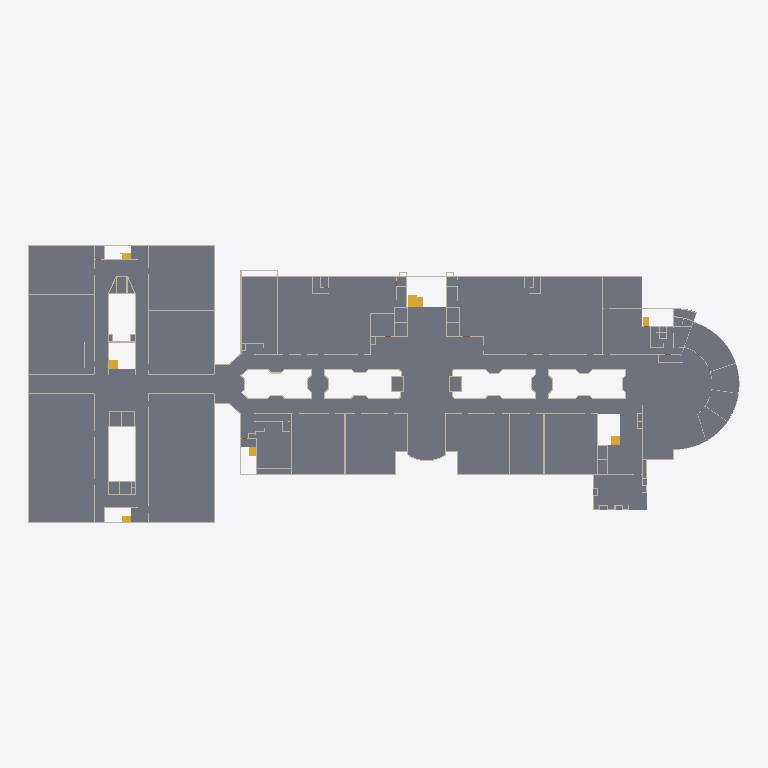
Plan cut of the same IFC building model at storey 'Level 1' (level 0.00 m, cut at 1.40 m), seen from above with north up, elements coloured by IFC class: 68 walls (beige), 7 stairs (yellow), 1 slab (grey). Cut surfaces are drawn darker.
Extent 138.1 m × 53.9 m × 4.2 m (x, y, z). Storeys (2): Level 1 at 0.00 m; Level 2 at 3.00 m. Elements (357): 292 IfcWall, 57 IfcDoor, 7 IfcStair, 1 IfcSlab.

HEADER;
FILE_DESCRIPTION(('ViewDefinition [ReferenceView_V1.2]'),'2;1');
FILE_NAME('0001','2026-10-27T11:21:25',('User'),('DataDrivenConstruction'),'ODA SDAI 27.2','','DataDrivenConstruction');
FILE_SCHEMA(('IFC4'));
ENDSEC;
DATA;
#29=IFCPROJECT('0oQC12XjbFqx0GcqPD6TBP',#20,'0001','','','Project Name','Project Status',(#24),#14981);
#42=IFCSITE('2FKCztkRz7UuWJpXBFwuTx',#20,'Default','','',#40,$,'',.ELEMENT.,(42,21,31,181945),(-71,-3,-24,-263305),0.0,'',$);
#31=IFCBUILDING('0vjwq2k8r379sNl2aYTM1Z',#20,'','','',#16,$,'',.ELEMENT.,$,$,$);
#34=IFCBUILDINGSTOREY('3Zu5Bv0LOHrPC10026FoQQ',#20,'Level 1','','Level:8mm Head',#33,$,'Level 1',.ELEMENT.,0.0);
#38=IFCBUILDINGSTOREY('15Z0v90RiHrPC20026FoKR',#20,'Level 2','','Level:8mm Head',#37,$,'Level 2',.ELEMENT.,2.9999999999999996);
#5561=IFCSLAB('3DtyIcGej27O2b9AYXb9Y4',#20,'Floor:floor:382852','','Floor:floor',#5548,#5560,'382852',.FLOOR.);
#850=IFCWALL('3VsHEMz_18UBDJ9US3I7c9',#20,'Basic Wall:wall 20:357722','','Basic Wall:wall 20',#836,#849,'357722',.STANDARD.);
#953=IFCWALL('3VsHEMz_18UBDJ9US3I7Jr',#20,'Basic Wall:wall 20:358438','','Basic Wall:wall 20',#939,#952,'358438',.STANDARD.);
#63=IFCWALL('3VsHEMz_18UBDJ9US3I5PW',#20,'Basic Wall:wall 20:350899','','Basic Wall:wall 20',#46,#62,'350899',.STANDARD.);
#936=IFCWALL('3VsHEMz_18UBDJ9US3I7jJ',#20,'Basic Wall:wall 20:358272','','Basic Wall:wall 20',#922,#935,'358272',.STANDARD.);
#560=IFCWALL('3VsHEMz_18UBDJ9US3I63Z',#20,'Basic Wall:wall 20:355376','','Basic Wall:wall 20',#543,#559,'355376',.STANDARD.);
#867=IFCWALL('3VsHEMz_18UBDJ9US3I7aT',#20,'Basic Wall:wall 20:357838','','Basic Wall:wall 20',#853,#866,'357838',.STANDARD.);
#9560=IFCSTAIR('2lXYbimbb6wwkBhRA5Ic8e',#20,'Assembled Stair:step:401036','','Assembled Stair:step',#9559,$,'401036',.QUARTER_TURN_STAIR.);
#151=IFCWALL('3VsHEMz_18UBDJ9US3I5FI',#20,'Basic Wall:wall 20:352001','','Basic Wall:wall 20',#137,#150,'352001',.STANDARD.);
#691=IFCWALL('3VsHEMz_18UBDJ9US3I7oo',#20,'Basic Wall:wall 20:356449','','Basic Wall:wall 20',#665,#690,'356449',.STANDARD.);
#231=IFCWALL('3VsHEMz_18UBDJ9US3I6tw',#20,'Basic Wall:wall 20:352553','','Basic Wall:wall 20',#205,#230,'352553',.STANDARD.);
#919=IFCWALL('3VsHEMz_18UBDJ9US3I7lM',#20,'Basic Wall:wall 20:358149','','Basic Wall:wall 20',#905,#918,'358149',.STANDARD.);
#523=IFCWALL('3VsHEMz_18UBDJ9US3I6UQ',#20,'Basic Wall:wall 20:355145','','Basic Wall:wall 20',#497,#522,'355145',.STANDARD.);
#460=IFCWALL('3VsHEMz_18UBDJ9US3I6iq',#20,'Basic Wall:wall 20:354279','','Basic Wall:wall 20',#446,#459,'354279',.STANDARD.);
#611=IFCWALL('3VsHEMz_18UBDJ9US3I652',#20,'Basic Wall:wall 20:355729','','Basic Wall:wall 20',#597,#610,'355729',.STANDARD.);
#82=IFCWALL('3VsHEMz_18UBDJ9US3I5Vs',#20,'Basic Wall:wall 20:351013','','Basic Wall:wall 20',#68,#81,'351013',.STANDARD.);
#1953=IFCWALL('3VsHEMz_18UBDJ9US3I9xX',#20,'Basic Wall:wall 20:365106','','Basic Wall:wall 20',#1933,#1952,'365106',.STANDARD.);
#2231=IFCWALL('0b9AKAmZH6IRfZbXfFElK5',#20,'Basic Wall:wall 20:366914','','Basic Wall:wall 20',#2211,#2230,'366914',.STANDARD.);
#5586=IFCWALL('3DtyIcGej27O2b9AYXbAKh',#20,'Basic Wall:wall 20:387627','','Basic Wall:wall 20',#5566,#5585,'387627',.STANDARD.);
#5609=IFCWALL('3DtyIcGej27O2b9AYXbAMv',#20,'Basic Wall:wall 20:387769','','Basic Wall:wall 20',#5589,#5608,'387769',.STANDARD.);
#1380=IFCWALL('3VsHEMz_18UBDJ9US3I8ut',#20,'Basic Wall:wall 20:361188','','Basic Wall:wall 20',#1350,#1379,'361188',.STANDARD.);
#3663=IFCWALL('2Kw6i2Fx5DMhZCGUTuLzlE',#20,'Basic Wall:glass wall:372424','','Basic Wall:glass wall',#3208,#3662,'372424',.STANDARD.);
#9014=IFCSTAIR('2lXYbimbb6wwkBhRA5IcL7',#20,'Assembled Stair:step:399843','','Assembled Stair:step',#9013,$,'399843',.QUARTER_TURN_STAIR.);
#10208=IFCSTAIR('2lXYbimbb6wwkBhRA5Ib_E',#20,'Assembled Stair:step:402218','','Assembled Stair:step',#10207,$,'402218',.QUARTER_TURN_STAIR.);
#662=IFCWALL('3VsHEMz_18UBDJ9US3I6CN',#20,'Basic Wall:wall 20:356292','','Basic Wall:wall 20',#648,#661,'356292',.STANDARD.);
#833=IFCWALL('3VsHEMz_18UBDJ9US3I7vf',#20,'Basic Wall:wall 20:357050','','Basic Wall:wall 20',#819,#832,'357050',.STANDARD.);
#2284=IFCWALL('0b9AKAmZH6IRfZbXfFElQG',#20,'Basic Wall:wall 20:367319','','Basic Wall:wall 20',#2270,#2283,'367319',.STANDARD.);
#1654=IFCWALL('3VsHEMz_18UBDJ9US3I8Kc',#20,'Basic Wall:wall 20:362997','','Basic Wall:wall 20',#1640,#1653,'362997',.STANDARD.);
#1671=IFCWALL('3VsHEMz_18UBDJ9US3I8O9',#20,'Basic Wall:wall 20:363226','','Basic Wall:wall 20',#1657,#1670,'363226',.STANDARD.);
#1970=IFCWALL('3VsHEMz_18UBDJ9US3I9v$',#20,'Basic Wall:wall 20:365228','','Basic Wall:wall 20',#1956,#1969,'365228',.STANDARD.);
#2248=IFCWALL('0b9AKAmZH6IRfZbXfFElNM',#20,'Basic Wall:wall 20:366993','','Basic Wall:wall 20',#2234,#2247,'366993',.STANDARD.);
#1688=IFCWALL('3VsHEMz_18UBDJ9US3I8Ul',#20,'Basic Wall:wall 20:363388','','Basic Wall:wall 20',#1674,#1687,'363388',.STANDARD.);
#3920=IFCWALL('30x3$fddHCmwIGiVd0WDo8',#20,'Basic Wall:wall 10:375750','','Basic Wall:wall 10',#3906,#3919,'375750',.STANDARD.);
#10526=IFCSTAIR('2lXYbimbb6wwkBhRA5IbW0',#20,'Assembled Stair:step:402596','','Assembled Stair:step',#10525,$,'402596',.HALF_TURN_STAIR.);
#426=IFCWALL('3VsHEMz_18UBDJ9US3I6f4',#20,'Basic Wall:wall 20:353943','','Basic Wall:wall 20',#412,#425,'353943',.STANDARD.);
#540=IFCWALL('3VsHEMz_18UBDJ9US3I6SG',#20,'Basic Wall:wall 20:355267','','Basic Wall:wall 20',#526,#539,'355267',.STANDARD.);
#594=IFCWALL('3VsHEMz_18UBDJ9US3I67i',#20,'Basic Wall:wall 20:355647','','Basic Wall:wall 20',#580,#593,'355647',.STANDARD.);
#748=IFCWALL('3VsHEMz_18UBDJ9US3I7sL',#20,'Basic Wall:wall 20:356678','','Basic Wall:wall 20',#734,#747,'356678',.STANDARD.);
#9332=IFCSTAIR('2lXYbimbb6wwkBhRA5Ic2X',#20,'Assembled Stair:step:400389','','Assembled Stair:step',#9331,$,'400389',.STRAIGHT_RUN_STAIR.);
#1896=IFCWALL('3VsHEMz_18UBDJ9US3I8Et',#20,'Basic Wall:wall 20:364388','','Basic Wall:wall 20',#1882,#1895,'364388',.STANDARD.);
#5461=IFCWALL('3DtyIcGej27O2b9AYXb9me',#20,'Basic Wall:wall 20:381736','','Basic Wall:wall 20',#5447,#5460,'381736',.STANDARD.);
#5478=IFCWALL('3DtyIcGej27O2b9AYXb9oR',#20,'Basic Wall:wall 20:381851','','Basic Wall:wall 20',#5464,#5477,'381851',.STANDARD.);
#8707=IFCSTAIR('2lXYbimbb6wwkBhRA5IcIa',#20,'Assembled Stair:step:399360','','Assembled Stair:step',#8706,$,'399360',.HALF_TURN_STAIR.);
#9903=IFCSTAIR('2lXYbimbb6wwkBhRA5IbtE',#20,'Assembled Stair:step:401770','','Assembled Stair:step',#9902,$,'401770',.QUARTER_TURN_STAIR.);
#2781=IFCWALL('0b9AKAmZH6IRfZbXfFEi$i',#20,'Basic Wall:wall 20:369579','','Basic Wall:wall 20',#2764,#2780,'369579',.STANDARD.);
#1313=IFCWALL('3VsHEMz_18UBDJ9US3I8td',#20,'Basic Wall:wall 20:360756','','Basic Wall:wall 20',#1299,#1312,'360756',.STANDARD.);
#1879=IFCWALL('3VsHEMz_18UBDJ9US3I8Fo',#20,'Basic Wall:wall 20:364321','','Basic Wall:wall 20',#1865,#1878,'364321',.STANDARD.);
#4084=IFCWALL('3DtyIcGej27O2b9AYXb8_c',#20,'Basic Wall:wall 20:376998','','Basic Wall:wall 20',#4075,#4083,'376998',.STANDARD.);
#5495=IFCWALL('3DtyIcGej27O2b9AYXb9iU',#20,'Basic Wall:wall 20:381982','','Basic Wall:wall 20',#5481,#5494,'381982',.STANDARD.);
#5512=IFCWALL('3DtyIcGej27O2b9AYXb9jv',#20,'Basic Wall:wall 20:382073','','Basic Wall:wall 20',#5498,#5511,'382073',.STANDARD.);
#477=IFCWALL('3VsHEMz_18UBDJ9US3I6ME',#20,'Basic Wall:wall 20:354653','','Basic Wall:wall 20',#463,#476,'354653',.STANDARD.);
#202=IFCWALL('3VsHEMz_18UBDJ9US3I6pH',#20,'Basic Wall:wall 20:352258','','Basic Wall:wall 20',#188,#201,'352258',.STANDARD.);
#3940=IFCWALL('30x3$fddHCmwIGiVd0WDil',#20,'Basic Wall:wall 20:375905','','Basic Wall:wall 20',#3923,#3939,'375905',.STANDARD.);
#409=IFCWALL('3VsHEMz_18UBDJ9US3I6bZ',#20,'Basic Wall:wall 20:353712','','Basic Wall:wall 20',#395,#408,'353712',.STANDARD.);
#4047=IFCWALL('30x3$fddHCmwIGiVd0WDX3',#20,'Basic Wall:wall 20:376589','','Basic Wall:wall 20',#4033,#4046,'376589',.STANDARD.);
#8602=IFCWALL('0zwjAr4er88fOTp_zLTQes',#20,'Basic Wall:wall 20:398373','','Basic Wall:wall 20',#8588,#8601,'398373',.STANDARD.);
#443=IFCWALL('3VsHEMz_18UBDJ9US3I6eE',#20,'Basic Wall:wall 20:354013','','Basic Wall:wall 20',#429,#442,'354013',.STANDARD.);
#3087=IFCWALL('2Kw6i2Fx5DMhZCGUTuLzvT',#20,'Basic Wall:wall 10:371547','','Basic Wall:wall 10',#3070,#3086,'371547',.STANDARD.);
#2208=IFCWALL('0b9AKAmZH6IRfZbXfFElHV',#20,'Basic Wall:wall 20:366616','','Basic Wall:wall 20',#2194,#2207,'366616',.STANDARD.);
#3204=IFCWALL('2Kw6i2Fx5DMhZCGUTuLzi3',#20,'Basic Wall:wall 10:372229','','Basic Wall:wall 10',#3195,#3203,'372229',.STANDARD.);
#4887=IFCWALL('3DtyIcGej27O2b9AYXb8JK',#20,'Basic Wall:wall 20:379860','','Basic Wall:wall 20',#4873,#4886,'379860',.STANDARD.);
#4991=IFCWALL('3DtyIcGej27O2b9AYXb8F$',#20,'Basic Wall:wall 20:380159','','Basic Wall:wall 20',#4977,#4990,'380159',.STANDARD.);
#5183=IFCWALL('3DtyIcGej27O2b9AYXb81M',#20,'Basic Wall:wall 20:380758','','Basic Wall:wall 20',#5169,#5182,'380758',.STANDARD.);
#5287=IFCWALL('3DtyIcGej27O2b9AYXb9zm',#20,'Basic Wall:wall 20:381040','','Basic Wall:wall 20',#5273,#5286,'381040',.STANDARD.);
#251=IFCWALL('3VsHEMz_18UBDJ9US3I6v3',#20,'Basic Wall:wall 20:352912','','Basic Wall:wall 20',#234,#250,'352912',.STANDARD.);
#1794=IFCWALL('3VsHEMz_18UBDJ9US3I87h',#20,'Basic Wall:wall 20:363832','','Basic Wall:wall 20',#1779,#1793,'363832',.STANDARD.);
#2737=IFCWALL('0b9AKAmZH6IRfZbXfFEiux',#20,'Basic Wall:wall 20:369276','','Basic Wall:wall 20',#2723,#2736,'369276',.STANDARD.);
#3067=IFCWALL('2Kw6i2Fx5DMhZCGUTuLz_u',#20,'Basic Wall:wall 20:371390','','Basic Wall:wall 20',#3053,#3066,'371390',.STANDARD.);
#4538=IFCWALL('3DtyIcGej27O2b9AYXb8X_',#20,'Basic Wall:wall 20:378750','','Basic Wall:wall 20',#4524,#4537,'378750',.STANDARD.);
#4817=IFCWALL('3DtyIcGej27O2b9AYXb8Go',#20,'Basic Wall:wall 20:379698','','Basic Wall:wall 20',#4803,#4816,'379698',.STANDARD.);
#731=IFCWALL('3VsHEMz_18UBDJ9US3I7mM',#20,'Basic Wall:wall 20:356549','','Basic Wall:wall 20',#714,#730,'356549',.STANDARD.);
#1154=IFCWALL('3VsHEMz_18UBDJ9US3I7Bo',#20,'Basic Wall:wall 20:359969','','Basic Wall:wall 20',#1140,#1153,'359969',.STANDARD.);
#1208=IFCWALL('3VsHEMz_18UBDJ9US3I78J',#20,'Basic Wall:wall 20:360128','','Basic Wall:wall 20',#1191,#1207,'360128',.STANDARD.);
#1242=IFCWALL('3VsHEMz_18UBDJ9US3I7CU',#20,'Basic Wall:wall 20:360397','','Basic Wall:wall 20',#1228,#1241,'360397',.STANDARD.);
#4625=IFCWALL('3DtyIcGej27O2b9AYXb8V2',#20,'Basic Wall:wall 20:379074','','Basic Wall:wall 20',#4611,#4624,'379074',.STANDARD.);
#5061=IFCWALL('3DtyIcGej27O2b9AYXb8Ba',#20,'Basic Wall:wall 20:380388','','Basic Wall:wall 20',#5047,#5060,'380388',.STANDARD.);
ENDSEC;
